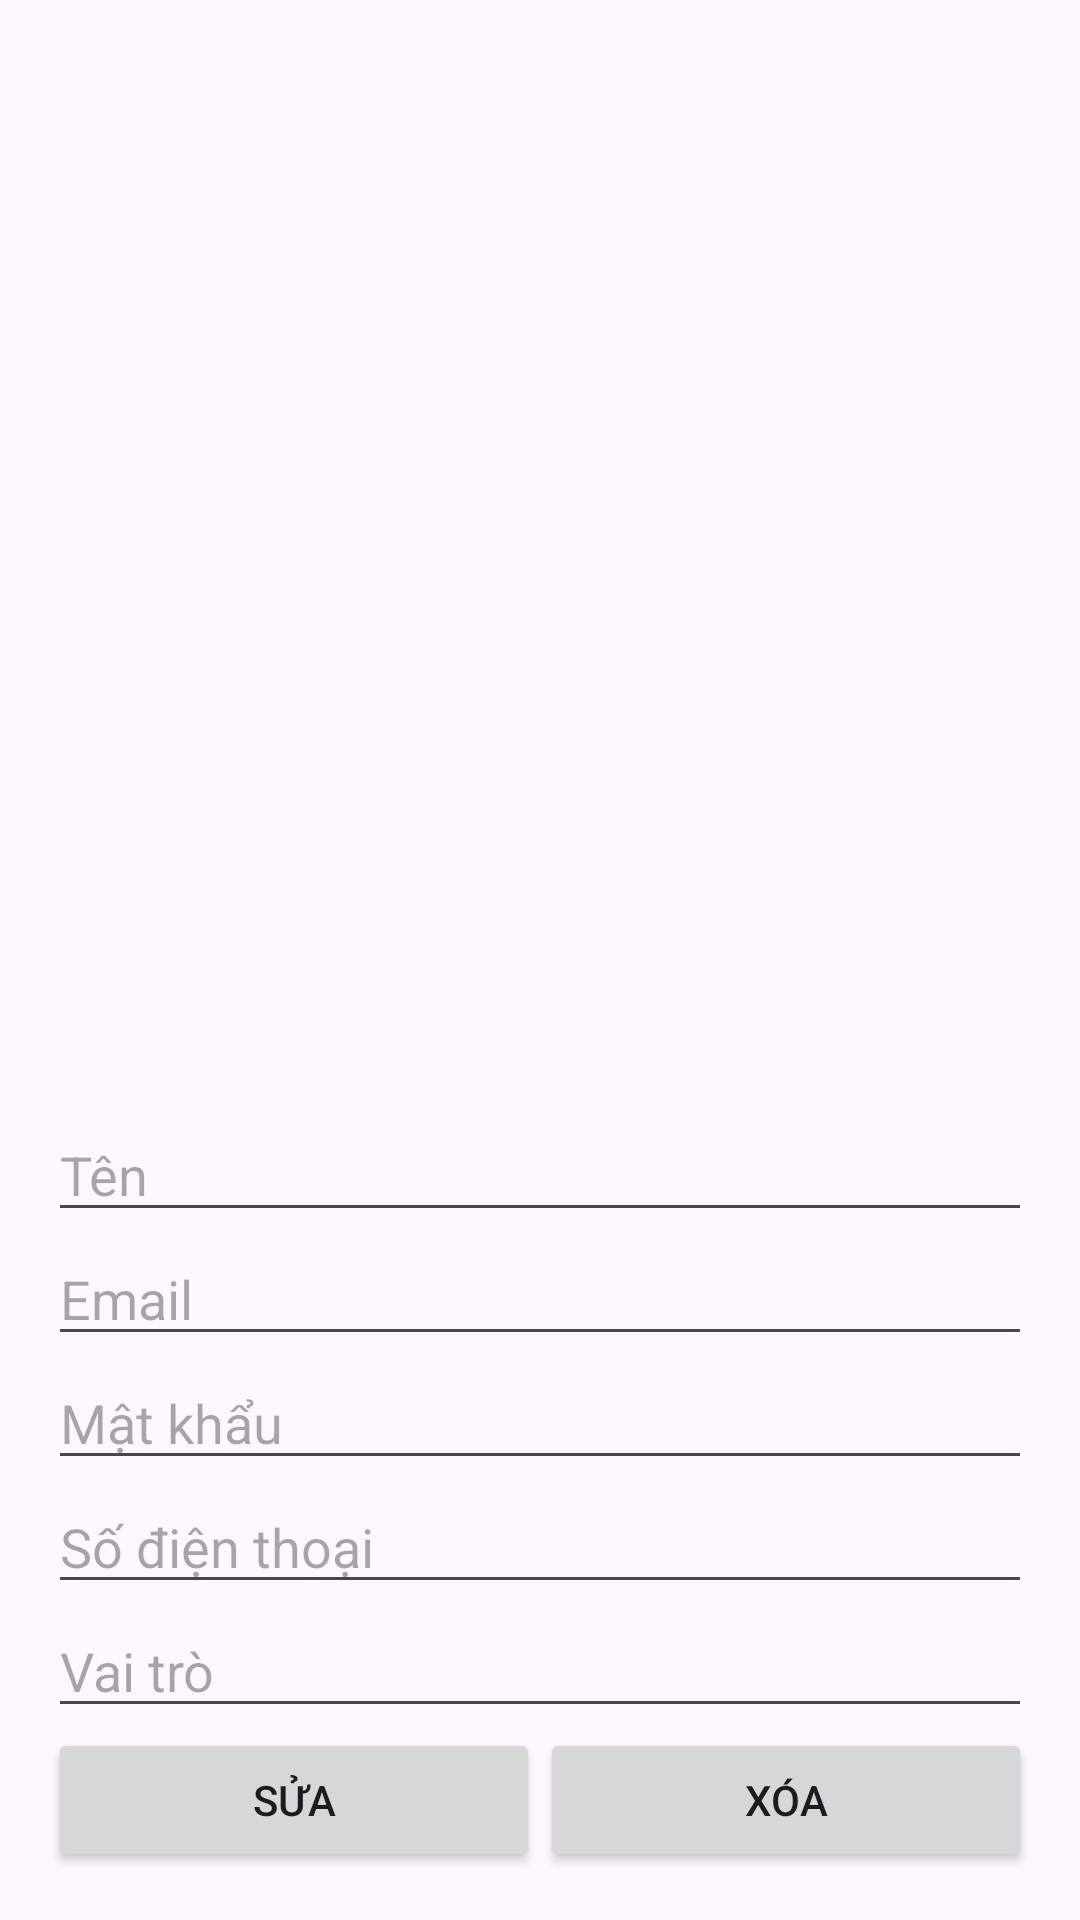

Reconstruct the res/layout file that produces this screen, plus the resources it refers to.
<!-- AndroidManifest.xml: application theme Theme.QuanlyKhuNghiDuong -->
<!-- res/layout/activity_admin_user.xml -->
<?xml version="1.0" encoding="utf-8"?>
<LinearLayout xmlns:android="http://schemas.android.com/apk/res/android"
    android:orientation="vertical" android:layout_width="match_parent"
    android:layout_height="match_parent" android:padding="16dp">

    <androidx.recyclerview.widget.RecyclerView
        android:id="@+id/rvUsers"
        android:layout_width="match_parent"
        android:layout_height="0dp"
        android:layout_weight="1"/>

    <EditText android:id="@+id/etUserName" android:hint="Tên"
        android:layout_width="match_parent" android:layout_height="wrap_content"/>
    <EditText android:id="@+id/etUserEmail" android:hint="Email"
        android:layout_width="match_parent" android:layout_height="wrap_content"/>
    <EditText android:id="@+id/etUserPassword" android:hint="Mật khẩu"
        android:layout_width="match_parent" android:layout_height="wrap_content"/>
    <EditText android:id="@+id/etUserPhone" android:hint="Số điện thoại"
        android:layout_width="match_parent" android:layout_height="wrap_content"/>
    <EditText android:id="@+id/etUserRole" android:hint="Vai trò"
        android:layout_width="match_parent" android:layout_height="wrap_content"/>

    <LinearLayout android:orientation="horizontal"
        android:layout_width="match_parent" android:layout_height="wrap_content">
        <Button android:id="@+id/btnUpdateUser" android:text="Sửa"
            android:layout_width="0dp" android:layout_weight="1" android:layout_height="wrap_content"/>
        <Button android:id="@+id/btnDeleteUser" android:text="Xóa"
            android:layout_width="0dp" android:layout_weight="1" android:layout_height="wrap_content"/>
    </LinearLayout>
</LinearLayout>
<!-- resources referenced by this layout -->
<resources>
  <style name="Theme.QuanlyKhuNghiDuong" parent="Base.Theme.QuanlyKhuNghiDuong" />
  <style name="Base.Theme.QuanlyKhuNghiDuong" parent="Theme.Material3.DayNight.NoActionBar">
          
          
      </style>
</resources>
